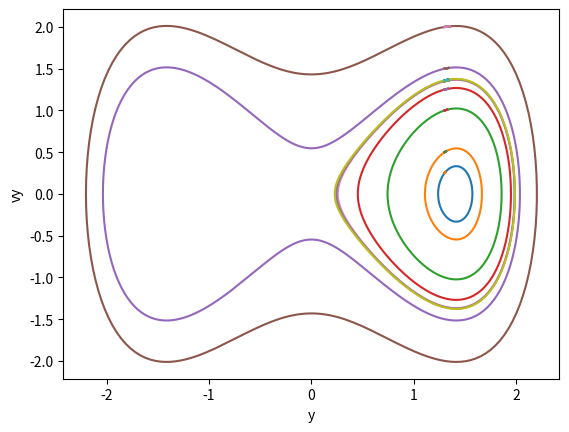

Reproduce this figure in Python.
import math
import numpy as np
import matplotlib.pyplot as plt

delta = 0.0
alpha = -2.0
beta = 1.0

def deriv2(x, y):
    return -delta*y[1] - alpha*y[0] - beta*y[0]**3

def phi(x, y):
    return 0.5*alpha*y[0]**2 + 0.25*beta*y[0]**4

def energy(x, y):
    return 0.5*y[1]**2 + phi(x, y)

def f(x, y):
    return np.array([y[1], deriv2(x, y)])

def euler_step(func, x, y, dx):
    y += dx*func(x, y)
    x += dx
    return x, y

def implicit_euler_step(func, x, y, dx):
    dy = dx*func(x, y)
    x += dx
    y[1] += dy[1]
    y[0] += dx*func(x, y)[0]
    return x, y

def midpoint_step(func, x, y, dx):
    dy = dx*func(x, y)
    y += dx*func(x+0.5*dx, y+0.5*dy)
    x += dx
    return x, y

xmax = 10.*math.pi
dx = 0.025#we see that error is linear (proportinal to dx for explicit euler)

#loop over different initial velocities, x
initialxs = [float(x)*np.pi for x in range(11)]
initialvs = [0.25, 0.5, 1.0, 1.25, 1.5, 2.0]#4.2
initialvs = initialvs + [1.35, 1.355, 1.36]#4.3

#initialize plot
plt.figure()
for xinit in initialxs:
    for vinit in initialvs:

        xplots = []
        yplots = []
        vplots = []
        eplots = []

        x = xinit
        y0 = 1.3
        v0 = vinit
        y = np.array([y0, v0])
        xplot = [x]
        yplot = [y[0]]
        vplot = [y[1]]
        eplot = [energy(x, y)]
        while x < xmax:
            yp = y[0]
            vp = y[1]
            if x == 0: yp = y0 + 1
            #x, y = euler_step(f, x, y, dx)
            #x, y = implicit_euler_step(f, x, y, dx)
            x, y = midpoint_step(f, x, y, dx)
            xplot.append(x)
            yplot.append(y[0])
            vplot.append(y[1])
            eplot.append(energy(x, y))
            if yp <= y0 and y[0] > y0: break

        #vint = vp + (y[1]-vp)*(y[0]-y0)/(y[0]-yp)
        #print 'vint =', vint, 'err =', abs((vint-v0)/v0)

        plt.plot(yplot, vplot)#plot

plt.xlabel('y')
plt.ylabel('vy')
plt.show()
